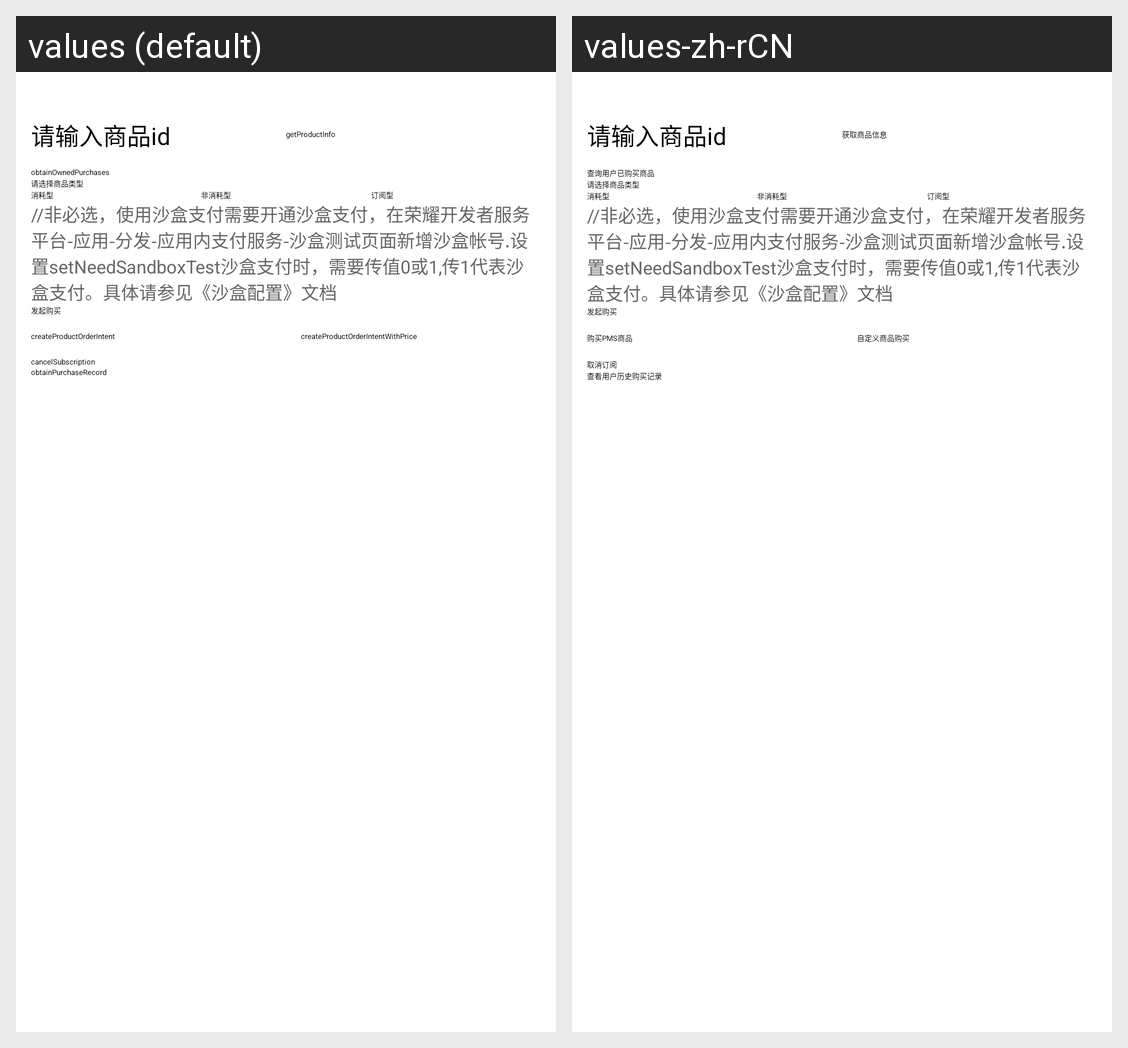

The Android screen above is rendered under two locales of the same app. Produce the string resources it draws, with the default and per-locale values.
Android screen res/layout/activity_main.xml rendered under 2 locales, left to right: values (default), values-zh-rCN. Device: Nexus 5 (rendered at 1080×1920; each locale shown at half size, 540×960, under a caption strip naming it); theme Theme.Demo.
Strings drawn on this screen, with the default value and each locale's value (text and hints the layout hard-codes, and strings that could not be matched under every locale, appear in the picture but are not listed):

getProductInfo
  values: getProductInfo
  values-zh-rCN: 获取商品信息

obtainOwnedPurchases
  values: obtainOwnedPurchases
  values-zh-rCN: 查询用户已购买商品

createProductOrderIntent
  values: createProductOrderIntent
  values-zh-rCN: 购买PMS商品

createProductOrderIntentWithPrice
  values: createProductOrderIntentWithPrice
  values-zh-rCN: 自定义商品购买

cancelSubscription
  values: cancelSubscription
  values-zh-rCN: 取消订阅

obtainPurchaseRecord
  values: obtainPurchaseRecord
  values-zh-rCN: 查看用户历史购买记录
